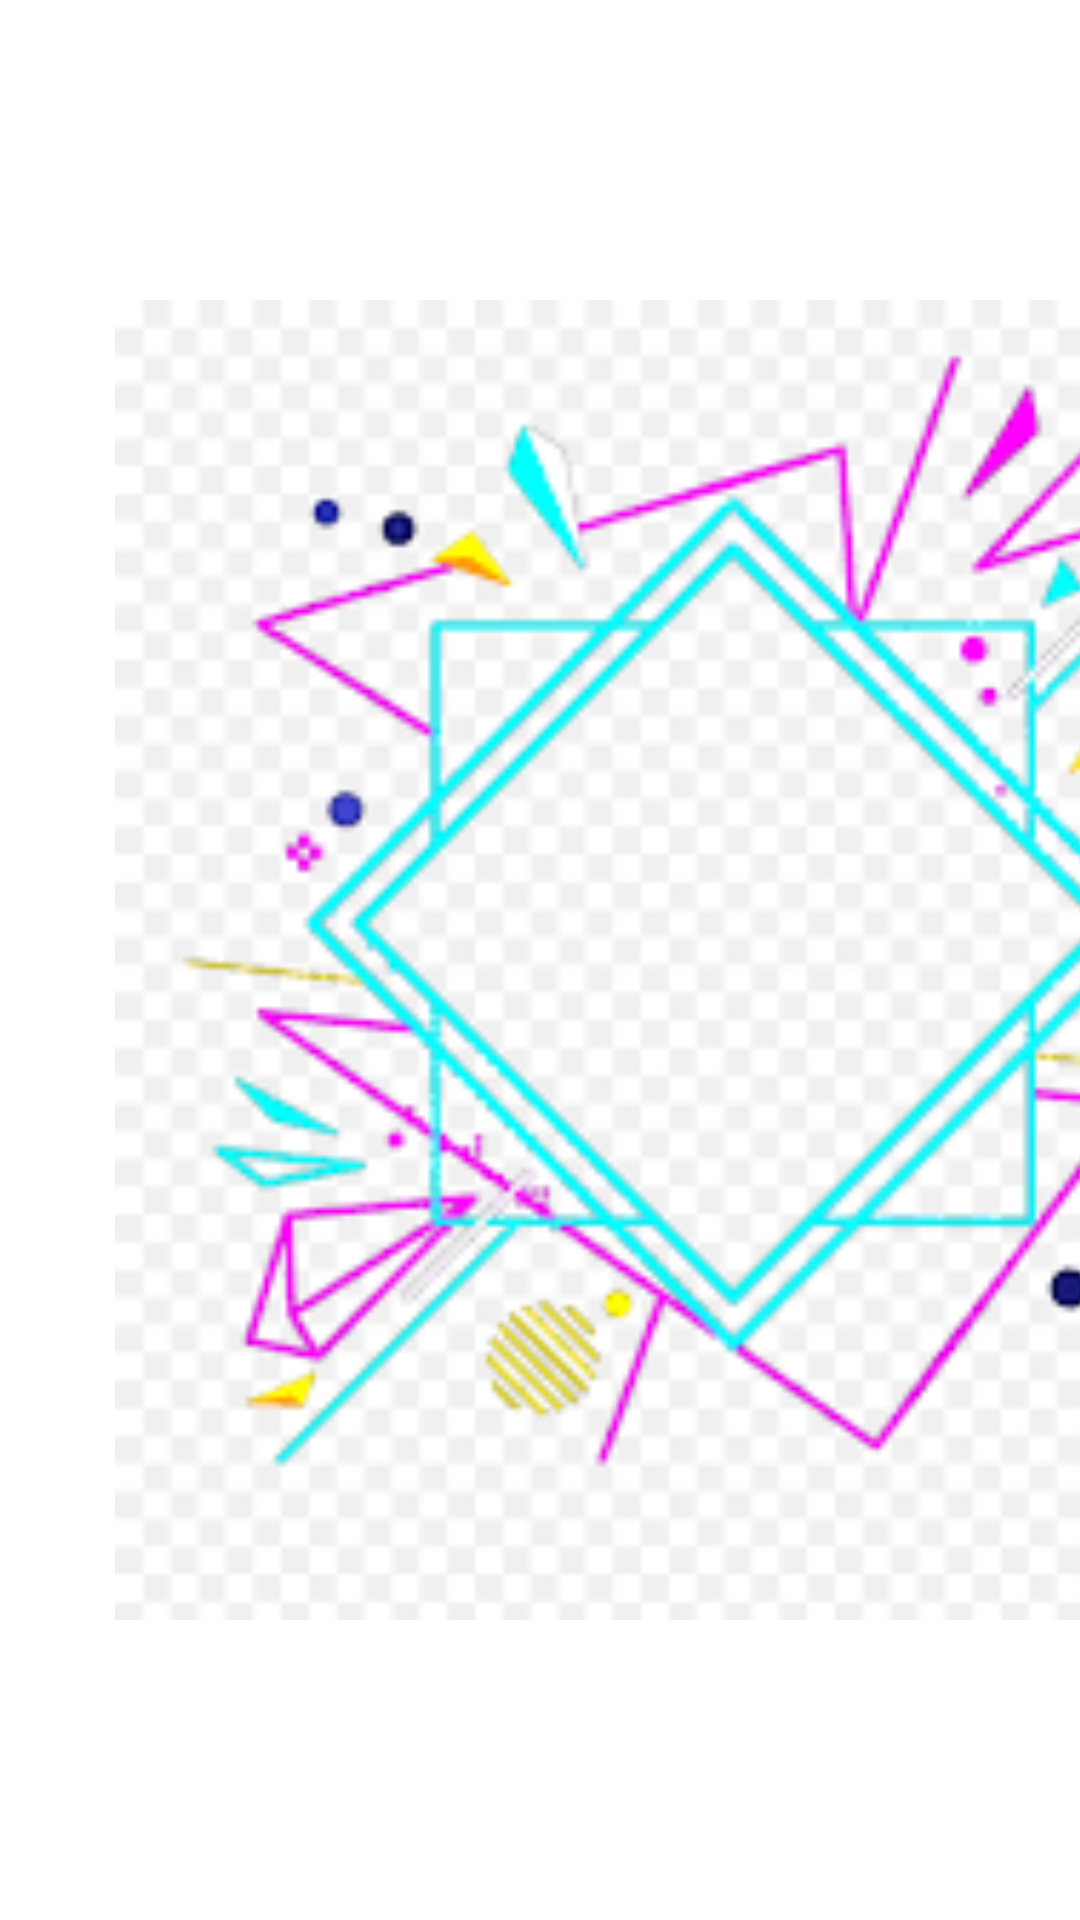

Android layout source for this screen:
<!-- AndroidManifest.xml: application theme Theme.AndroidAnimationMM -->
<!-- res/layout/activity_main.xml -->
<?xml version="1.0" encoding="utf-8"?>
<androidx.constraintlayout.widget.ConstraintLayout xmlns:android="http://schemas.android.com/apk/res/android"
    xmlns:app="http://schemas.android.com/apk/res-auto"
    xmlns:tools="http://schemas.android.com/tools"
    android:layout_width="match_parent"
    android:layout_height="match_parent"
    tools:context=".MainActivity">

    <ImageView
        android:id="@+id/imageView"
        android:layout_width="492dp"
        android:layout_height="440dp"
        app:layout_constraintBottom_toBottomOf="parent"
        app:layout_constraintTop_toTopOf="parent"
        app:srcCompat="@drawable/design"
        tools:layout_editor_absoluteX="-41dp"
        android:onClick="Animation"
        tools:ignore="MissingConstraints" />
</androidx.constraintlayout.widget.ConstraintLayout>
<!-- resources referenced by this layout -->
<resources>
  <!-- drawable design: png bitmap (drawable-v24, 12956 bytes) -->
  <style name="Theme.AndroidAnimationMM" parent="Theme.MaterialComponents.DayNight.DarkActionBar">
          
          <item name="colorPrimary">@color/purple_500</item>
          <item name="colorPrimaryVariant">@color/purple_700</item>
          <item name="colorOnPrimary">@color/white</item>
          
          <item name="colorSecondary">@color/teal_200</item>
          <item name="colorSecondaryVariant">@color/teal_700</item>
          <item name="colorOnSecondary">@color/black</item>
          
          <item name="android:statusBarColor" tools:targetApi="l">?attr/colorPrimaryVariant</item>
          
      </style>
  <!-- not gathered from this repository: default colours our renderer supplied (Android Studio template values) -->
  <color name="purple_500">#FF6200EE</color>
  <color name="purple_700">#FF3700B3</color>
  <color name="teal_200">#FF03DAC5</color>
  <color name="teal_700">#FF018786</color>
  <color name="black">#FF000000</color>
  <color name="white">#FFFFFFFF</color>
</resources>
